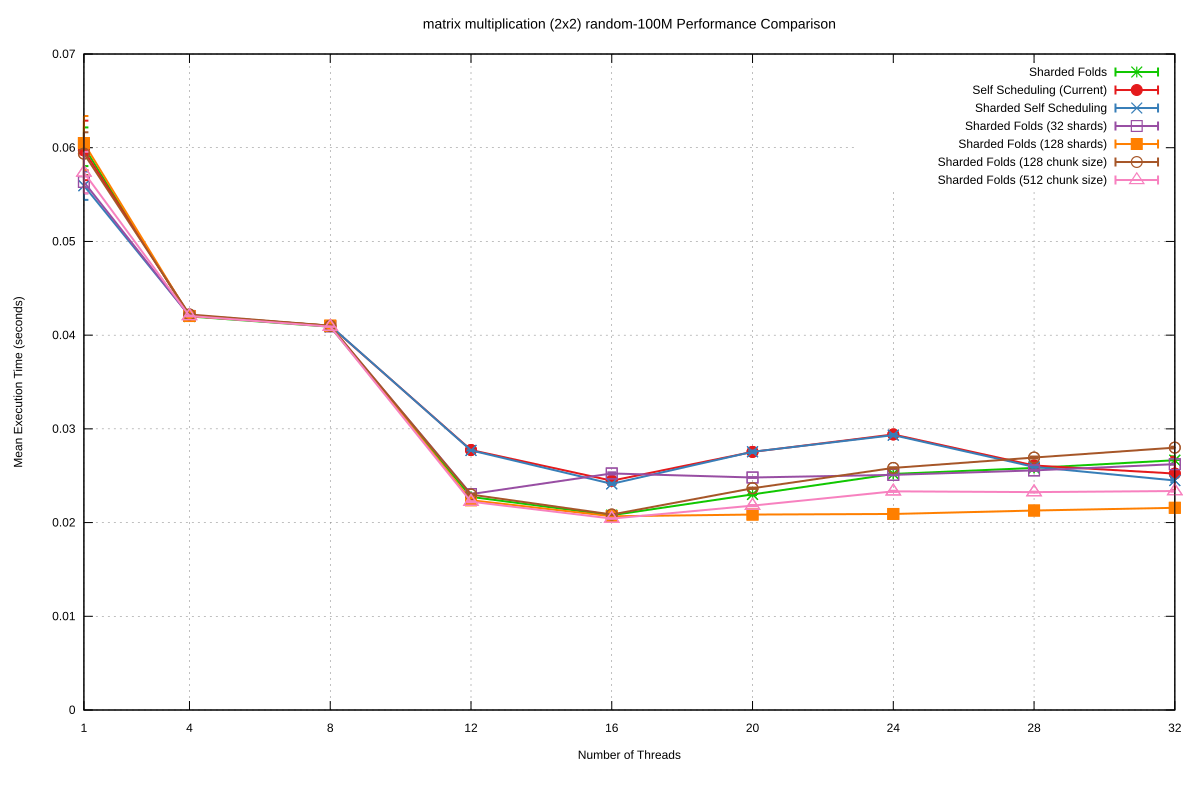

Data behind this chart, as committed beside it:
Name, Mean, MeanLB, MeanUB, Stddev, StddevLB, StddevUB, scheduler, threads
matrix multiplication (2x2)/random-100M, 6.0103072759031095e-2, 5.953675139123276e-2, 6.149030670587676e-2, 2.063727956535215e-3, 6.195438462017315e-4, 3.39649270554683e-3, Sharded Folds, 1
matrix multiplication (2x2)/random-100M, 4.199464187088473e-2, 4.198199761001996e-2, 4.2004588957314334e-2, 3.377059816945965e-5, 2.6458595739210336e-5, 4.3850739130973666e-5, Sharded Folds, 4
matrix multiplication (2x2)/random-100M, 4.089790163544001e-2, 4.088217993628825e-2, 4.092014990828983e-2, 4.864538640607954e-5, 3.9434077972732474e-5, 6.033791476182406e-5, Sharded Folds, 8
matrix multiplication (2x2)/random-100M, 2.2736828152290237e-2, 2.2719587148069386e-2, 2.2750756732935095e-2, 5.7453887882089154e-5, 4.6962196165196556e-5, 7.245674839464983e-5, Sharded Folds, 12
matrix multiplication (2x2)/random-100M, 2.078565615509206e-2, 2.074489733693244e-2, 2.0836127332109523e-2, 1.4405078656076265e-4, 1.2082120489160564e-4, 1.696625480345832e-4, Sharded Folds, 16
matrix multiplication (2x2)/random-100M, 2.300620083434161e-2, 2.2987323478698862e-2, 2.303967925695437e-2, 8.731279204544643e-5, 6.754129543280918e-5, 1.2599296149578217e-4, Sharded Folds, 20
matrix multiplication (2x2)/random-100M, 2.519120914796867e-2, 2.5164431584493347e-2, 2.523270446790648e-2, 1.0569462389607237e-4, 6.852409980423588e-5, 1.7171472668370467e-4, Sharded Folds, 24
matrix multiplication (2x2)/random-100M, 2.5830674803087803e-2, 2.5790997069058227e-2, 2.588841735554571e-2, 1.4220671484160336e-4, 9.21144691488783e-5, 2.2122734220143174e-4, Sharded Folds, 28
matrix multiplication (2x2)/random-100M, 2.66527034104541e-2, 2.6538200936514694e-2, 2.6829409007171307e-2, 4.159214068473726e-4, 2.2229434889217058e-4, 6.076835207745339e-4, Sharded Folds, 32
matrix multiplication (2x2)/random-100M, 5.971166813512445e-2, 5.880456809044451e-2, 6.135302802834729e-2, 3.1764729573679545e-3, 2.1328748658314346e-3, 4.508810704755455e-3, Self Scheduling (Current), 1
matrix multiplication (2x2)/random-100M, 4.212244626168915e-2, 4.21064034793989e-2, 4.214155794231272e-2, 4.759850942750201e-5, 3.681648176901351e-5, 6.317014841086218e-5, Self Scheduling (Current), 4
matrix multiplication (2x2)/random-100M, 4.0983068483383685e-2, 4.0952317597954035e-2, 4.1049749825401396e-2, 1.1927756956044068e-4, 8.510666754450704e-5, 1.7334176839112707e-4, Self Scheduling (Current), 8
matrix multiplication (2x2)/random-100M, 2.7743563375060808e-2, 2.7727292957100958e-2, 2.7767112206200695e-2, 5.967274884925759e-5, 4.616165663063752e-5, 7.555965811802138e-5, Self Scheduling (Current), 12
matrix multiplication (2x2)/random-100M, 2.4469872903357802e-2, 2.440452319434748e-2, 2.455993856140186e-2, 2.5125184344149907e-4, 1.938527584928731e-4, 3.123183817957771e-4, Self Scheduling (Current), 16
matrix multiplication (2x2)/random-100M, 2.7541807041485955e-2, 2.748887208996222e-2, 2.760497951811273e-2, 1.6836167876044776e-4, 1.1352024835027516e-4, 2.475567257152409e-4, Self Scheduling (Current), 20
matrix multiplication (2x2)/random-100M, 2.940320281360112e-2, 2.9361212180232032e-2, 2.944294034218406e-2, 1.220846848529005e-4, 9.929306189484041e-5, 1.5715691522509237e-4, Self Scheduling (Current), 24
matrix multiplication (2x2)/random-100M, 2.609043902362729e-2, 2.6059333567967875e-2, 2.612958969423147e-2, 1.0913068014154465e-4, 8.280364619945289e-5, 1.5303082269473768e-4, Self Scheduling (Current), 28
matrix multiplication (2x2)/random-100M, 2.5228546474997046e-2, 2.4815325516495425e-2, 2.598100371891146e-2, 1.7816349309061309e-3, 9.872996358388142e-4, 2.8238924537610064e-3, Self Scheduling (Current), 32
matrix multiplication (2x2)/random-100M, 5.594975293514581e-2, 5.555808744356708e-2, 5.6832947573983904e-2, 1.5130302550947486e-3, 3.037506687876626e-4, 2.4431615367711173e-3, Sharded Self Scheduling, 1
matrix multiplication (2x2)/random-100M, 4.2079143189396984e-2, 4.204840761371547e-2, 4.211701209106007e-2, 9.560898838326882e-5, 7.020462793786027e-5, 1.2190488692274794e-4, Sharded Self Scheduling, 4
matrix multiplication (2x2)/random-100M, 4.101060760788284e-2, 4.096566870735661e-2, 4.1134351924270014e-2, 2.2570912189473358e-4, 3.5838198380931424e-5, 4.2756881831610457e-4, Sharded Self Scheduling, 8
matrix multiplication (2x2)/random-100M, 2.7700800792852514e-2, 2.769619459324015e-2, 2.77079880420219e-2, 1.9026172034165946e-5, 1.2520849374801221e-5, 2.964571394091191e-5, Sharded Self Scheduling, 12
matrix multiplication (2x2)/random-100M, 2.4134158623035327e-2, 2.410026791600806e-2, 2.4179738107020666e-2, 1.1525818256146491e-4, 8.230906981786517e-5, 1.7096668442244674e-4, Sharded Self Scheduling, 16
matrix multiplication (2x2)/random-100M, 2.7555395121291962e-2, 2.7517466609979644e-2, 2.7617147396186172e-2, 1.3393172017072219e-4, 8.115093493949213e-5, 2.000399132101822e-4, Sharded Self Scheduling, 20
matrix multiplication (2x2)/random-100M, 2.9328995270127736e-2, 2.9278096835917474e-2, 2.936723691271319e-2, 1.3023062454860522e-4, 8.871349992570961e-5, 2.0599958667058852e-4, Sharded Self Scheduling, 24
matrix multiplication (2x2)/random-100M, 2.594060515113536e-2, 2.591667991736746e-2, 2.5961436187394698e-2, 6.779331311499975e-5, 5.2712447580075907e-5, 8.808278951352539e-5, Sharded Self Scheduling, 28
matrix multiplication (2x2)/random-100M, 2.4489690365756926e-2, 2.4453069568959446e-2, 2.4585022936096396e-2, 1.7634926722231054e-4, 7.944510941252904e-5, 3.3337396051690173e-4, Sharded Self Scheduling, 32
matrix multiplication (2x2)/random-100M, 5.634414152964608e-2, 5.602871332269495e-2, 5.704321904233245e-2, 1.2179109070976843e-3, 6.154087029354193e-4, 1.9621555112948022e-3, Sharded Folds (32 shards), 1
matrix multiplication (2x2)/random-100M, 4.204567741412912e-2, 4.2034919450951176e-2, 4.2066847276721414e-2, 3.8960838536067744e-5, 2.5356921371591496e-5, 6.185332179653825e-5, Sharded Folds (32 shards), 4
matrix multiplication (2x2)/random-100M, 4.0943409398149465e-2, 4.092919849114555e-2, 4.0952960393263134e-2, 3.528322112628515e-5, 2.330683905130749e-5, 5.9345794407859334e-5, Sharded Folds (32 shards), 8
matrix multiplication (2x2)/random-100M, 2.3039570383676735e-2, 2.3026147577340072e-2, 2.30680029359971e-2, 5.398755516147373e-5, 2.8052912601764183e-5, 8.983004141795301e-5, Sharded Folds (32 shards), 12
matrix multiplication (2x2)/random-100M, 2.524078680101914e-2, 2.5186899537552196e-2, 2.526377707888883e-2, 1.222681986624814e-4, 6.279722913046633e-5, 2.0796321452852103e-4, Sharded Folds (32 shards), 16
matrix multiplication (2x2)/random-100M, 2.4809442830597737e-2, 2.480161450398239e-2, 2.4824973574433768e-2, 3.782454235806078e-5, 2.275261709566355e-5, 5.852440783448295e-5, Sharded Folds (32 shards), 20
matrix multiplication (2x2)/random-100M, 2.508895680378768e-2, 2.5072555185258714e-2, 2.510873521646649e-2, 5.167460194818165e-5, 3.0439341520055262e-5, 9.776424128581092e-5, Sharded Folds (32 shards), 24
matrix multiplication (2x2)/random-100M, 2.5567232189549136e-2, 2.5555095619446515e-2, 2.5586293816053724e-2, 4.6495127912019926e-5, 2.7045968062884218e-5, 7.758082004173674e-5, Sharded Folds (32 shards), 28
matrix multiplication (2x2)/random-100M, 2.6233268467610458e-2, 2.6220142147678285e-2, 2.625111131751427e-2, 5.153818567256762e-5, 3.2846612146040336e-5, 7.478267185799229e-5, Sharded Folds (32 shards), 32
matrix multiplication (2x2)/random-100M, 6.049809699123562e-2, 5.95107852780583e-2, 6.1961659006265324e-2, 2.8847567417724183e-3, 1.817478080359628e-3, 4.075897939680014e-3, Sharded Folds (128 shards), 1
matrix multiplication (2x2)/random-100M, 4.20398996535121e-2, 4.202631041884606e-2, 4.206737703978548e-2, 5.292914381420815e-5, 2.7429989096751325e-5, 9.39278437243305e-5, Sharded Folds (128 shards), 4
matrix multiplication (2x2)/random-100M, 4.101221080725191e-2, 4.1000671890969384e-2, 4.102497687647068e-2, 3.297482144304767e-5, 2.6629482359753874e-5, 4.421426491410835e-5, Sharded Folds (128 shards), 8
matrix multiplication (2x2)/random-100M, 2.2384689898914224e-2, 2.237314821669707e-2, 2.2403477792861885e-2, 4.362425137661752e-5, 3.05478262749849e-5, 7.39957251811752e-5, Sharded Folds (128 shards), 12
matrix multiplication (2x2)/random-100M, 2.0673458960896996e-2, 2.0666083718598e-2, 2.0687191715468733e-2, 3.114161455762751e-5, 2.2885337009917794e-5, 4.9028866264141e-5, Sharded Folds (128 shards), 16
matrix multiplication (2x2)/random-100M, 2.0854958614691273e-2, 2.084684742892152e-2, 2.0873463723488552e-2, 3.6113087894575534e-5, 1.3529801505492732e-5, 7.152168221521357e-5, Sharded Folds (128 shards), 20
matrix multiplication (2x2)/random-100M, 2.0918066557674878e-2, 2.0911558562354993e-2, 2.0927559642412906e-2, 2.830761030487454e-5, 1.8805214182168746e-5, 4.404735665392397e-5, Sharded Folds (128 shards), 24
matrix multiplication (2x2)/random-100M, 2.1284880609256006e-2, 2.1275113797266803e-2, 2.129487072278103e-2, 3.355757015141597e-5, 2.5247789044681776e-5, 4.809072576120677e-5, Sharded Folds (128 shards), 28
matrix multiplication (2x2)/random-100M, 2.157576819844445e-2, 2.156456272455037e-2, 2.160483234266125e-2, 5.0431128217325834e-5, 2.4804912926692476e-5, 1.0108599553315304e-4, Sharded Folds (128 shards), 32
matrix multiplication (2x2)/random-100M, 5.936827183124864e-2, 5.86909376459712e-2, 6.045910091397871e-2, 2.2795090813616374e-3, 1.482615290948677e-3, 3.7437696382794337e-3, Sharded Folds (128 chunk size), 1
matrix multiplication (2x2)/random-100M, 4.220810646065537e-2, 4.219196353122137e-2, 4.223092909288831e-2, 4.9431977460391505e-5, 2.904433945833172e-5, 8.661941731307794e-5, Sharded Folds (128 chunk size), 4
matrix multiplication (2x2)/random-100M, 4.099936484511247e-2, 4.0986475634776795e-2, 4.101883149366925e-2, 4.641809444541562e-5, 2.701408401421486e-5, 7.039064212277734e-5, Sharded Folds (128 chunk size), 8
matrix multiplication (2x2)/random-100M, 2.2987764447611806e-2, 2.2958701265974178e-2, 2.3014806649741322e-2, 9.625570129718369e-5, 7.311339754871238e-5, 1.3922444107314748e-4, Sharded Folds (128 chunk size), 12
matrix multiplication (2x2)/random-100M, 2.086119004651089e-2, 2.0839810900175466e-2, 2.0878578017735332e-2, 6.20714378198342e-5, 5.103114324995003e-5, 7.55426242101773e-5, Sharded Folds (128 chunk size), 16
matrix multiplication (2x2)/random-100M, 2.3662063403299967e-2, 2.36462118560283e-2, 2.369571363547388e-2, 7.147695981478507e-5, 2.511154521234231e-5, 1.455377132005091e-4, Sharded Folds (128 chunk size), 20
matrix multiplication (2x2)/random-100M, 2.5833492897628343e-2, 2.5813037982119664e-2, 2.5853013431195646e-2, 6.578963726203137e-5, 5.040228108299095e-5, 9.124254030588978e-5, Sharded Folds (128 chunk size), 24
matrix multiplication (2x2)/random-100M, 2.6940040497368156e-2, 2.6917750211180067e-2, 2.6999352376593348e-2, 1.0920344549055135e-4, 4.4198407271804226e-5, 1.8571820420468653e-4, Sharded Folds (128 chunk size), 28
matrix multiplication (2x2)/random-100M, 2.8000737872797544e-2, 2.796108010082816e-2, 2.802837202763607e-2, 9.686447538940583e-5, 7.448772855690817e-5, 1.4145877829373855e-4, Sharded Folds (128 chunk size), 32
matrix multiplication (2x2)/random-100M, 5.735519318652477e-2, 5.676682282602767e-2, 5.8670510856158e-2, 2.2083440597613275e-3, 1.2140593726313424e-3, 3.9397204680629684e-3, Sharded Folds (512 chunk size), 1
matrix multiplication (2x2)/random-100M, 4.204477010838982e-2, 4.203325181162524e-2, 4.206741132965299e-2, 4.011572977301337e-5, 2.5041588624144685e-5, 6.5927215568495e-5, Sharded Folds (512 chunk size), 4
matrix multiplication (2x2)/random-100M, 4.090564424329987e-2, 4.089795678274256e-2, 4.0910141920735076e-2, 1.732872963308796e-5, 1.3289413010340716e-5, 2.540728339253057e-5, Sharded Folds (512 chunk size), 8
matrix multiplication (2x2)/random-100M, 2.2226388674330844e-2, 2.221568319677389e-2, 2.2270741153037517e-2, 5.280104928843508e-5, 1.96218861936403e-5, 1.130963968437304e-4, Sharded Folds (512 chunk size), 12
matrix multiplication (2x2)/random-100M, 2.0425174022814085e-2, 2.0418945747711255e-2, 2.0432373011277188e-2, 2.085817359799648e-5, 1.3596698363094018e-5, 3.1606645719222106e-5, Sharded Folds (512 chunk size), 16
matrix multiplication (2x2)/random-100M, 2.1810077742201495e-2, 2.179326931642941e-2, 2.183558660522213e-2, 6.71959616769419e-5, 4.552124225574128e-5, 9.830565966532356e-5, Sharded Folds (512 chunk size), 20
... 3 more rows
